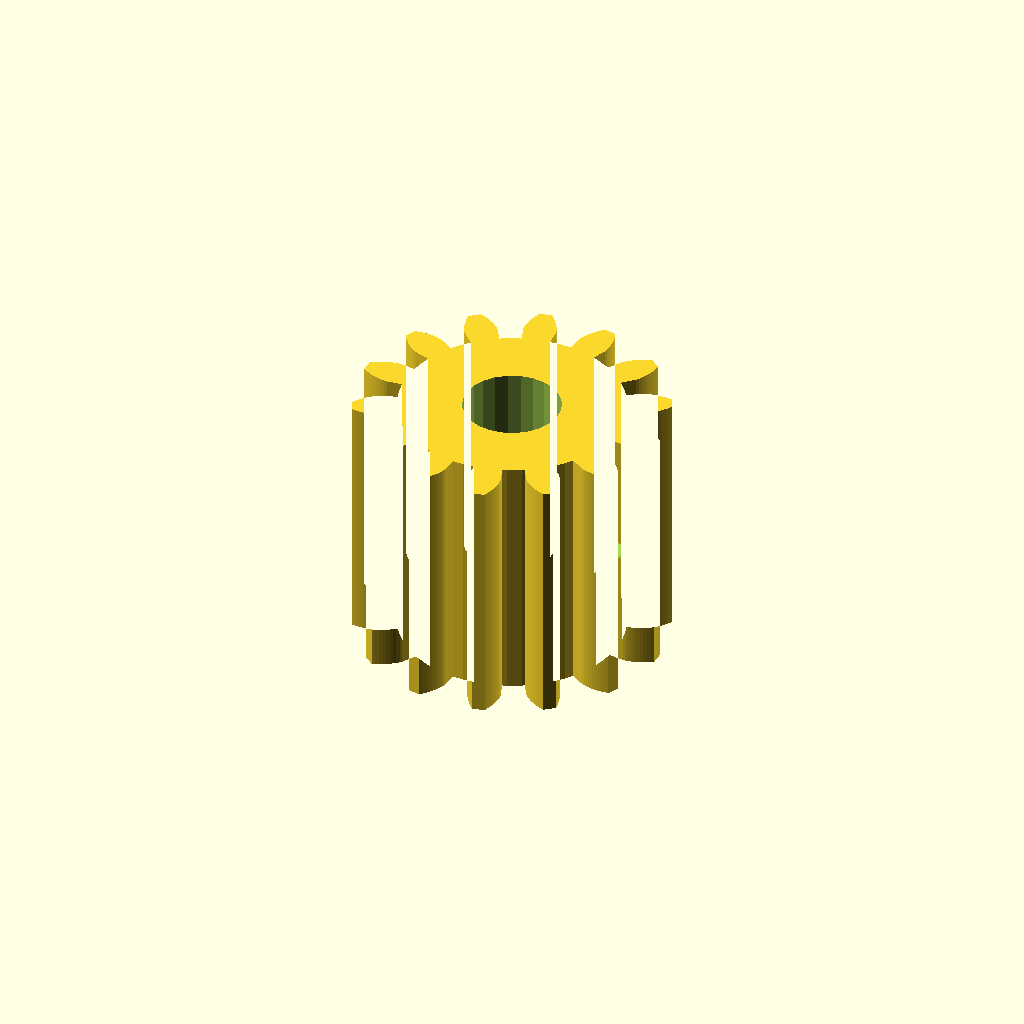
Cell 1: the model at its default parameters.
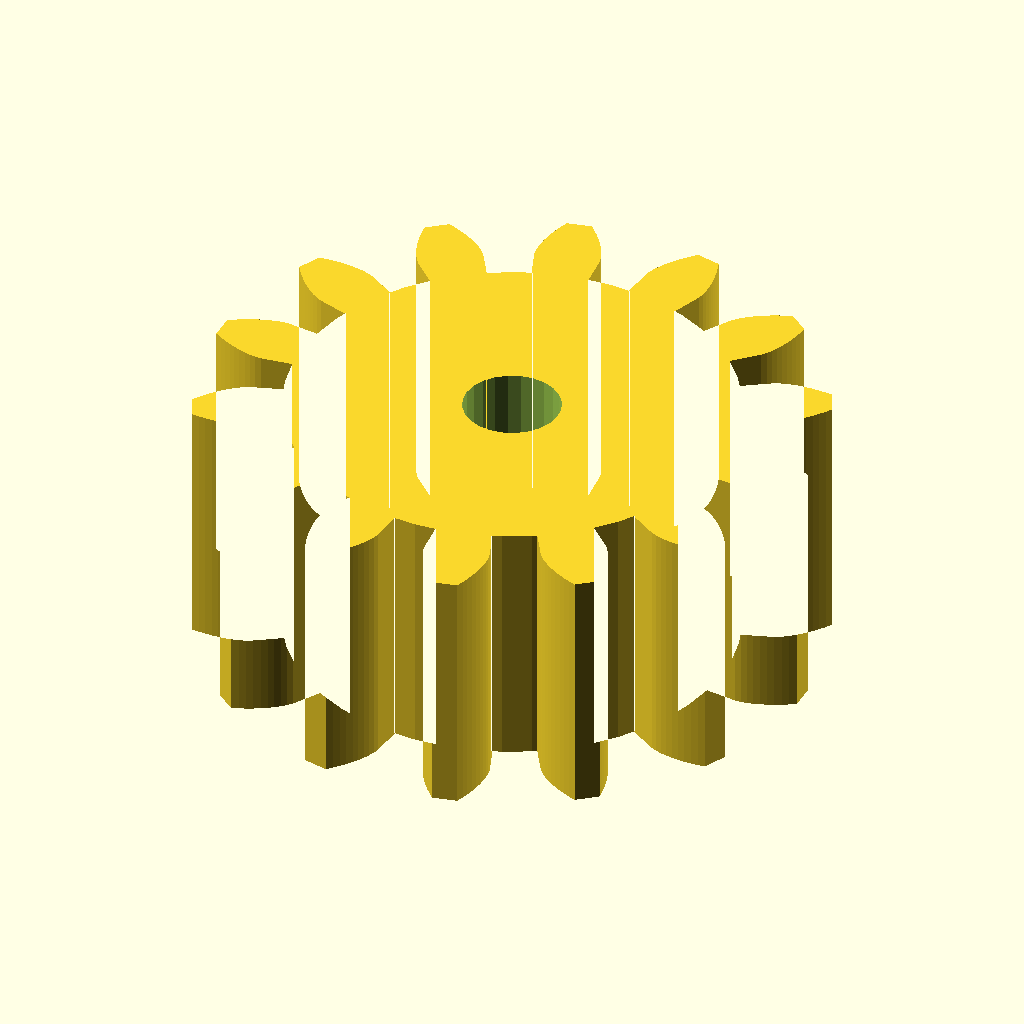
Cell 2: TP_M = 1.6 (everything else at default).
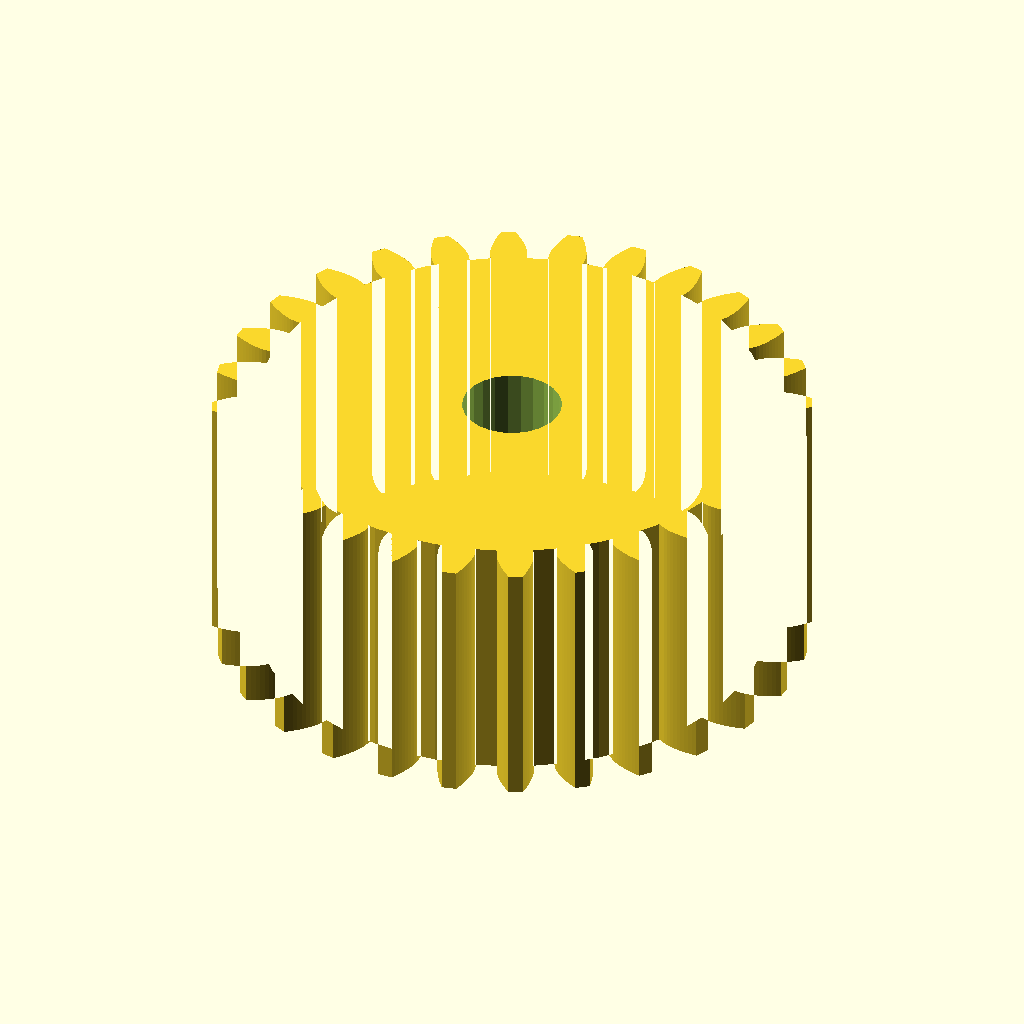
Cell 3 — TP_Z set to 28, the other parameters unchanged.
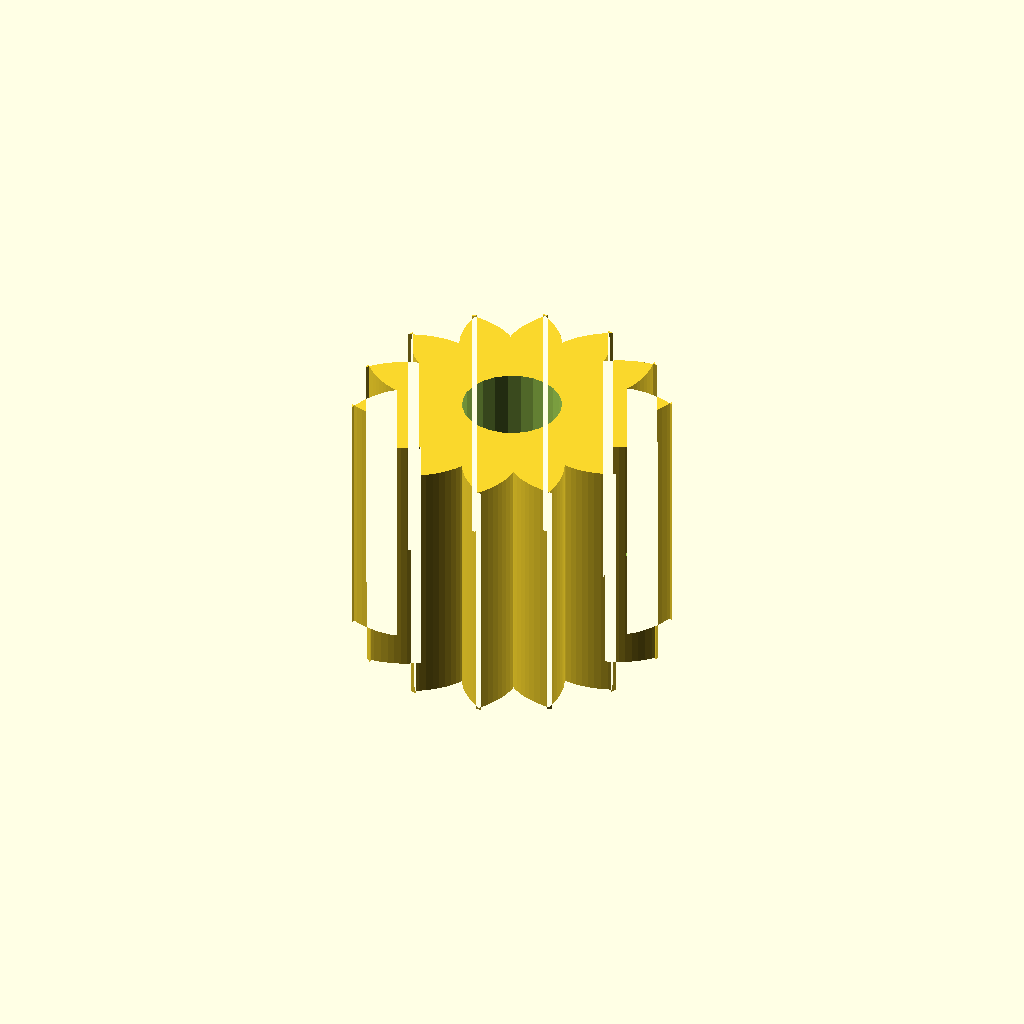
Cell 4: TP_PA = 40 (everything else at default).
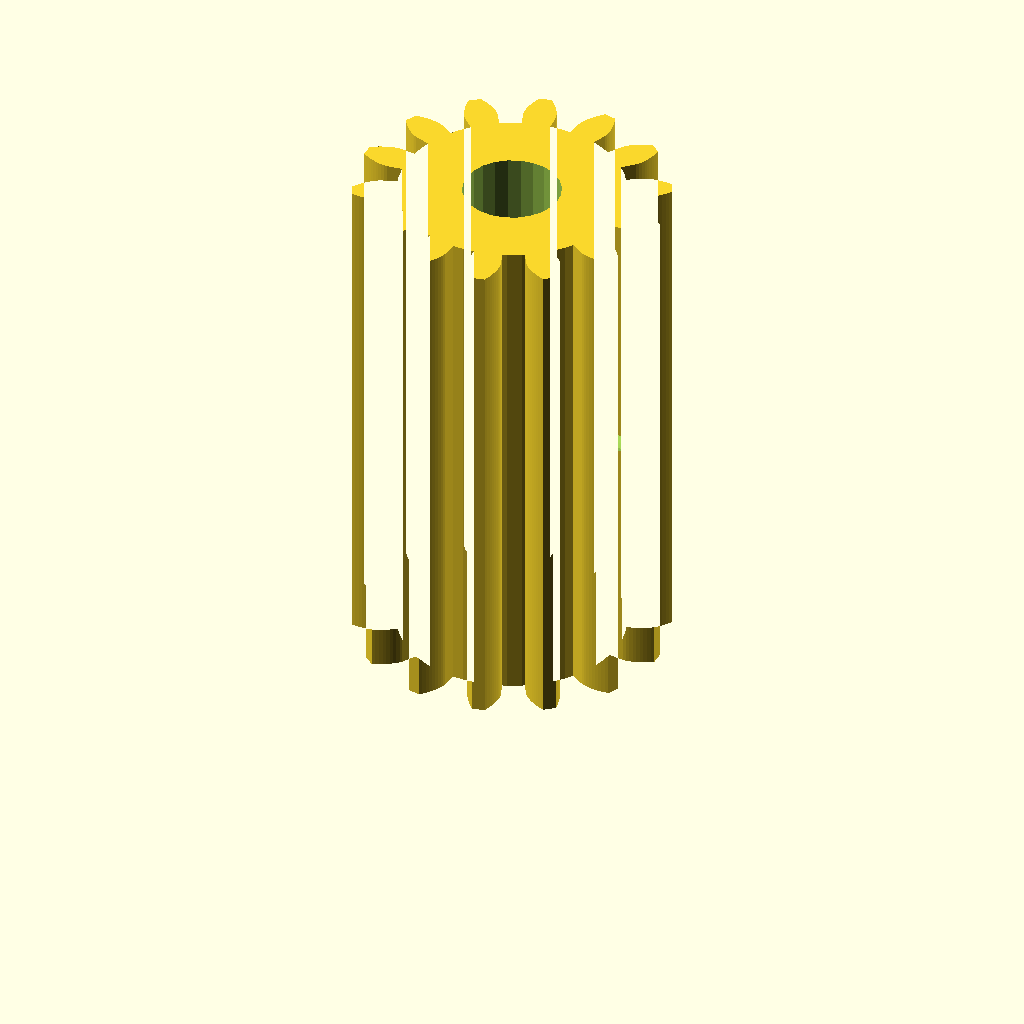
Cell 5: the same model with TP_FACE = 21.
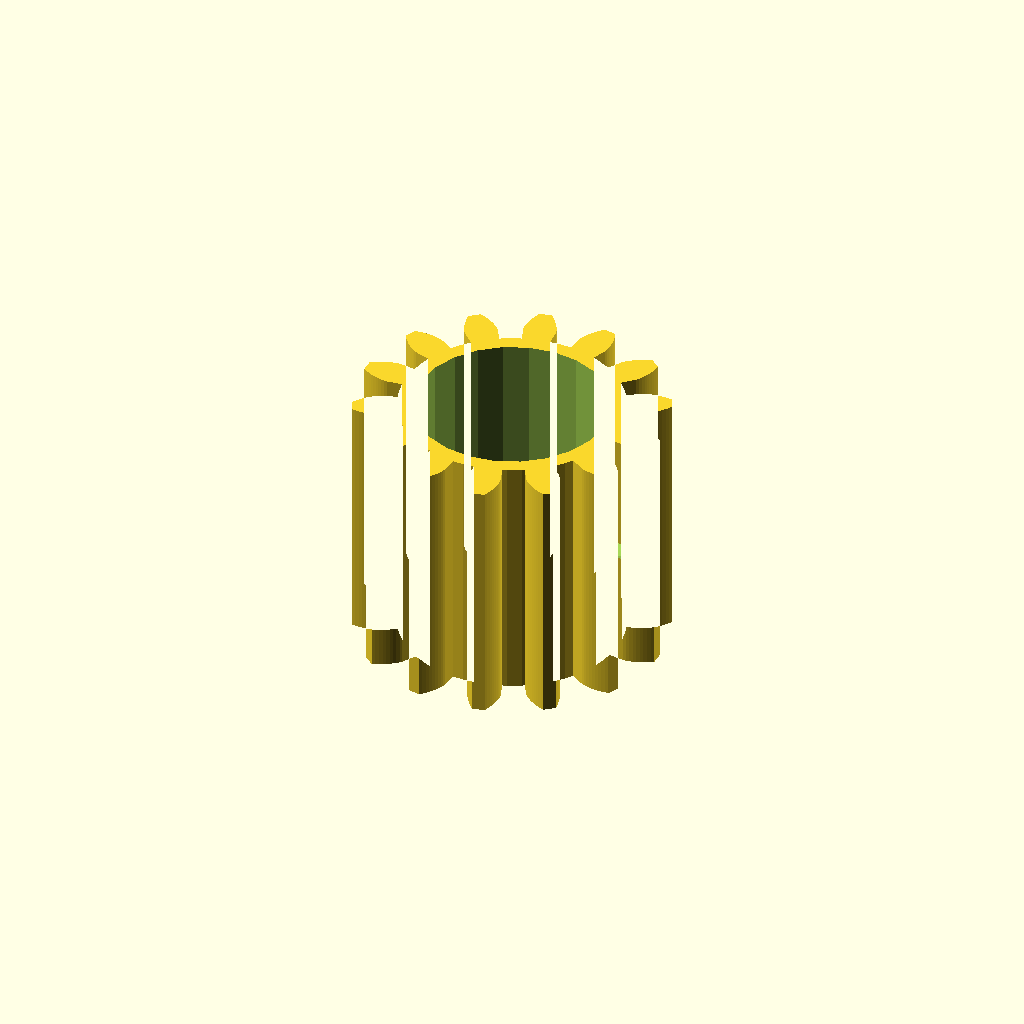
Cell 6: the same model with TP_BORE = 8.
All cells are drawn from one camera (rotation 55°, 0°, 25°, orthographic, colour scheme Cornfield), so only the parameter changes between them.
OpenSCAD source file airframe/openscad/wings/wing_tilt_pinion.scad:
// =============================================================================
// wing_tilt_pinion.scad — nacelle tilt drive, wing-side 14T pinion (64 mm, A)
// =============================================================================
// The pinion on the outboard end of the Ø4 tilt drive shaft (wings_s1223_revo
// .scad tilt_shaft_bore(), station 53.6).  It drives the trunnion's 50T ring
// (nacelle_trunnion_64mm.scad) — module 0.8, 20° PA, i = 3.571, C = 25.6 mm.
// Until 2026-10-03 the pinion existed only as a number; it is now a part.
//
// FACE 10.5 mm — owner option A (WBS NAC-64-TILT-01/-03): matches the widened
// ring face so the full ring face is in contact.
//
// MATERIAL: METAL (steel or brass), NOT PRINTED.  Same tangential load as the
// ring (43.9 N limit, bounding aero), but the Lewis form factor of a 14T gear
// is 0.277 against 0.409 for 50T (Shigley 10th ed. Table 14-2 [REF-STD-GEAR-002],
// table number requires verification).  Root stress 18.9 MPa, so CF-PETG
// (54 MPa [REF-MAT-002]) gives FOS 2.86 < 4.  The material's bending allowable
// must be >= 76 MPa (tools/nacelle_tilt_dynamics.py prints the live figure).
// Wider face cannot fix a printed pinion: contact is limited by the ring face.
//
// RETENTION: one ISO 8752 Ø1.5 x 8 slotted spring pin, cross-drilled through
// pinion and shaft at mid-face.  It carries both torque and axial location;
// pin length 8 < root Ø 9.2, so it stays inside the tooth roots.  Torque at the
// pinion 0.246 N·m limit -> pin double-shear 17 MPa (spring steel, ample).
// No hub: the inboard face sits at the trunnion collar plane (COLLAR_X0 47.84)
// and the outboard face 10.5 mm further into the pod relief; a hub on either
// side would enter the collar slot (Ø5.6) or the spar-tip gap.
//
// PLACEMENT (nacelle-local, PYLON_SIDE = +1): faces at X 37.34 .. 47.84;
// shaft therefore protrudes >= 16.5 mm past the wing tip pad (X 53.84) plus
// 1 mm chamfer run-out = 17.5 mm minimum stick-out.
//
// Mass: 0.852 cm³ (rendered) -> 6.7 g steel / 7.2 g brass (densities 7.85 / 8.5 g/cm³
// ASSUMED nominal); +7 g on the wing tip vs the unmodelled baseline.
//
// IN-CONTEXT CHECK (2026-10-03): this mesh rolled against the 64 mm trunnion
// ring over tilt -5..135 deg (spin = PH + orbit x (1 + 50/14)): tooth overlap
// 0.03-0.06 mm³ throughout (zero-backlash tangency), pod 0 mm³.
//
// Standards: ISO 8752 (spring-type straight pins, slotted, heavy duty) — see
// REFERENCES.md REF-STD-PIN-001.  Involute construction identical to
// nacelle_tip_gear_variants.scad / nacelle_trunnion.scad.
//
// Author: Steve Griffing, PE(CSE), CISSP-ISSEP, CEH (Stab-Rabbit-coding) —
// direction.  Part by Claude (Claude Opus 5.5, Anthropic), per AGENTS.md AI
// attribution.  License: CERN-OHL-W-2.0 — see LICENSES/CERN-OHL-W 2.0 (SPDX-License-Identifier: CERN-OHL-W-2.0)
// =============================================================================

TP_M      = 0.8;     // [mm] module
TP_Z      = 14;      // teeth (no-undercut floor at 20° PA)
TP_PA     = 20;      // [deg] pressure angle
TP_FACE   = 10.5;    // [mm] face width (option A)
TP_BORE   = 4.0;     // [mm] Ø4 shaft, H7 bore (ream on the machined part)
TP_PIN_D  = 1.5;     // [mm] ISO 8752 spring pin nominal Ø
TP_PIN_L  = 8.0;     // [mm] pin length
TP_FN     = 48;

function tp_inv(a) = tan(a) - a * PI / 180;
function tp_rb()   = TP_M * TP_Z / 2 * cos(TP_PA);
function tp_ra()   = TP_M * TP_Z / 2 + TP_M;
function tp_rf()   = TP_M * TP_Z / 2 - 1.25 * TP_M;
function tp_r0()   = max(tp_rf(), tp_rb());
function tp_flank(r) = 90 / TP_Z + (tp_inv(TP_PA) - tp_inv(acos(tp_rb() / r))) * 180 / PI;
function tp_r(i)   = tp_r0() + (tp_ra() - tp_r0()) * i / 9;

// 2-D involute profile.  At 14T the root circle (rf 4.60) lies INSIDE the
// base circle (rb 5.26), so the core is the ROOT circle and each flank runs
// radially from rf to rb before the involute starts.  (A core filled out to
// rb — as the variant stand-in does — leaves no room for the ring's tips,
// which reach r 4.80 from the pinion centre: found by the in-context sweep.)
module tilt_pinion_2d() {
    a0 = tp_flank(tp_r0());
    union() {
        circle(r = tp_rf() + 0.01, $fn = TP_FN);
        for (k = [0 : TP_Z - 1]) rotate(k * 360 / TP_Z)
            polygon(concat(
                [[tp_rf() * cos(-a0), tp_rf() * sin(-a0)]],
                [for (i = [0 : 9]) let(r = tp_r(i), a = -tp_flank(r)) [r * cos(a), r * sin(a)]],
                [for (i = [9 : -1 : 0]) let(r = tp_r(i), a = tp_flank(r)) [r * cos(a), r * sin(a)]],
                [[tp_rf() * cos(a0), tp_rf() * sin(a0)]]));
    }
}

// The part: z = 0 is the OUTBOARD face (nacelle side), z = TP_FACE inboard.
module tilt_pinion() {
    difference() {
        linear_extrude(TP_FACE) tilt_pinion_2d();
        translate([0, 0, -1]) cylinder(d = TP_BORE, h = TP_FACE + 2, $fn = 24);
        // spring-pin cross hole at mid-face
        translate([0, 0, TP_FACE / 2]) rotate([0, 90, 0])
            cylinder(d = TP_PIN_D, h = TP_PIN_L + 4, center = true, $fn = 16);
    }
}

assert(TP_PIN_L < 2 * tp_rf(), "spring pin must stay inside the root circle");

if (is_undef(TP_NO_RENDER)) tilt_pinion();
Customizer parameters (derived from the source; name, type, default, range or options):
TP_M: number, default 0.8
TP_Z: number, default 14
TP_PA: number, default 20
TP_FACE: number, default 10.5
TP_BORE: number, default 4
TP_PIN_D: number, default 1.5
TP_PIN_L: number, default 8
TP_FN: number, default 48
